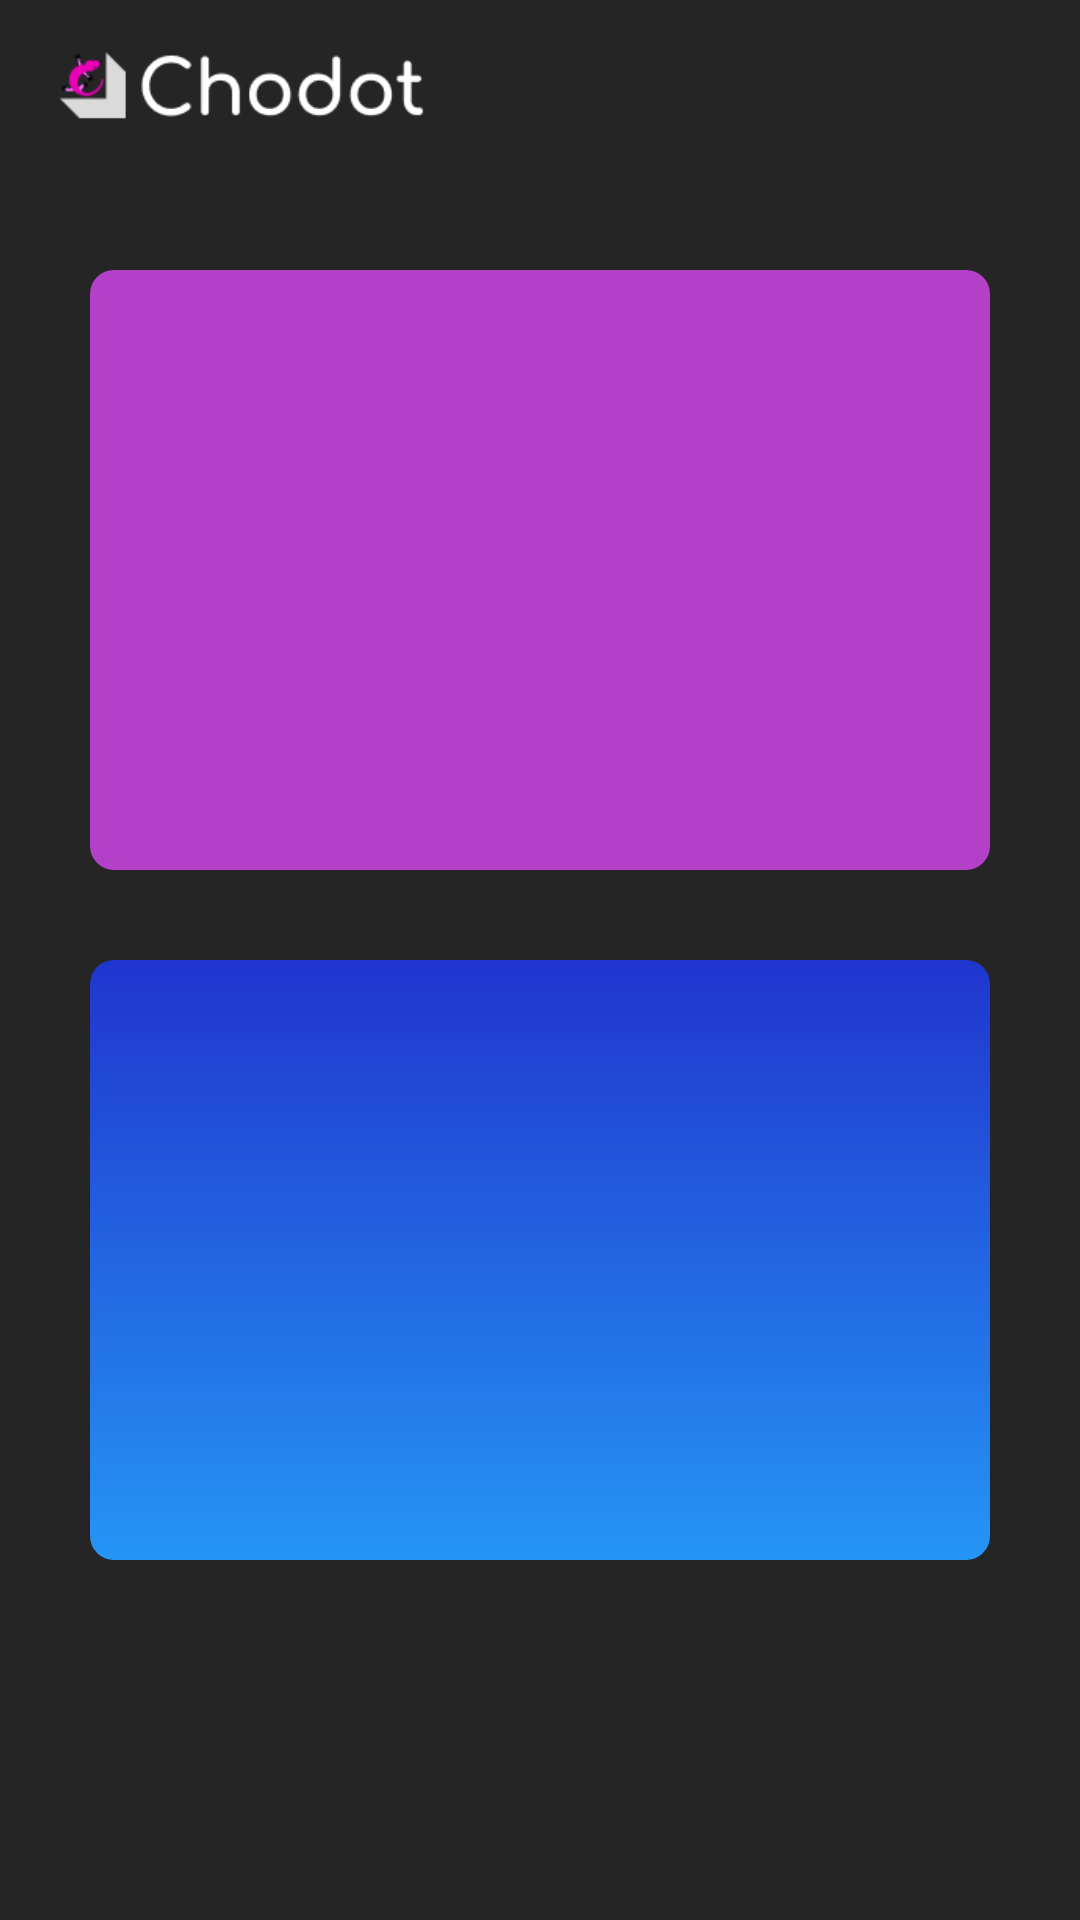

The Android layout XML behind this screen, and the referenced resources:
<!-- AndroidManifest.xml: application theme AppTheme -->
<!-- res/layout/activity_dashboard.xml -->
<?xml version="1.0" encoding="utf-8"?>
<androidx.constraintlayout.widget.ConstraintLayout
    xmlns:android="http://schemas.android.com/apk/res/android"
    xmlns:app="http://schemas.android.com/apk/res-auto"
    xmlns:tools="http://schemas.android.com/tools"
    android:layout_width="match_parent"
    android:layout_height="match_parent"
    android:background="@color/colorPrimaryBlack"
    tools:context=".Dashboard"
    >
    <LinearLayout
        android:id="@+id/linearLayout"
        android:layout_width="match_parent"
        android:layout_height="60dp"
        android:background="@drawable/bg_black_rounded"
        android:orientation="vertical"
        app:layout_constraintEnd_toEndOf="parent"
        app:layout_constraintStart_toStartOf="parent"
        app:layout_constraintTop_toTopOf="parent">

        <ImageView
            android:layout_width="142dp"
            android:layout_height="50dp"
            android:layout_marginLeft="10dp"
            android:layout_marginTop="5dp"
            android:layout_marginRight="200dp"
            android:padding="10dp"
            android:src="@drawable/logo_get">

        </ImageView>

    </LinearLayout>


    <ScrollView
        android:id="@+id/scrollView2"
        android:layout_width="match_parent"
        android:layout_height="1000dp"
        android:orientation="vertical"
        app:layout_constraintEnd_toEndOf="parent"
        app:layout_constraintHorizontal_bias="0.0"
        app:layout_constraintStart_toStartOf="parent"
        app:layout_constraintTop_toBottomOf="@+id/linearLayout"
        tools:ignore="MissingConstraints">

        <LinearLayout
            android:layout_width="match_parent"
            android:layout_height="wrap_content"
            android:orientation="vertical">

            <ImageView
                android:layout_width="match_parent"
                android:layout_height="200dp"
                android:layout_marginLeft="30dp"
                android:layout_marginTop="30dp"
                android:layout_marginRight="30dp"
                android:layout_marginBottom="30dp"
                android:background="@drawable/bg_btn_blue_primary"
                ></ImageView>

            <ImageView
                android:layout_width="match_parent"
                android:layout_height="200dp"
                android:layout_marginLeft="30dp"
                android:layout_marginRight="30dp"
                android:layout_marginBottom="30dp"
                android:background="@drawable/bg_gradient_blue_primary">
            </ImageView>

            <ImageView
                android:layout_width="match_parent"
                android:layout_height="200dp"
                android:layout_marginLeft="30dp"
                android:layout_marginRight="30dp"
                android:layout_marginBottom="30dp"
                android:background="@drawable/bg_btn_green">
            </ImageView>

            <ImageView
                android:layout_width="match_parent"
                android:layout_height="200dp"
                android:layout_marginLeft="30dp"
                android:layout_marginRight="30dp"
                android:layout_marginBottom="30dp"
                android:background="@drawable/bg_btn_blue_primary"
                ></ImageView>

        </LinearLayout>
    </ScrollView>

    <LinearLayout
        android:id="@+id/linearLayout4"
        android:layout_width="match_parent"
        android:layout_height="60dp"
        android:background="@color/colorPrimaryBlack"
        app:layout_constraintBottom_toBottomOf="parent"
        app:layout_constraintEnd_toEndOf="parent"
        app:layout_constraintStart_toStartOf="parent">

    </LinearLayout>

</androidx.constraintlayout.widget.ConstraintLayout>
<!-- resources referenced by this layout -->
<resources>
  <color name="colorPrimaryBlack">#252525</color>
  <!-- drawable bg_black_rounded (drawable) -->
  <?xml version="1.0" encoding="utf-8"?>
  <shape xmlns:android="http://schemas.android.com/apk/res/android">
      <solid
          android:color="@color/colorPrimaryBlack"/>
      <corners
          android:bottomLeftRadius="8dp"
          android:bottomRightRadius="8dp"/>
  
  </shape>
  <!-- drawable bg_btn_blue_primary (drawable) -->
  <?xml version="1.0" encoding="utf-8"?>
  <shape xmlns:android="http://schemas.android.com/apk/res/android">
  <solid
      android:color="#B440C8"/>
  <corners
      android:radius="8dp"/>
  
  </shape>
  <!-- drawable bg_gradient_blue_primary (drawable) -->
  <?xml version="1.0" encoding="utf-8"?>
  <shape xmlns:android="http://schemas.android.com/apk/res/android">
      <gradient
          android:startColor="@color/bluePrimary"
          android:endColor="@color/blueSecondary"
          android:angle="-90"/>
      <corners
          android:radius="8dp"/>
  
  </shape>
  <!-- drawable logo_get: png bitmap (drawable, 3591 bytes) -->
  <style name="AppTheme" parent="Theme.AppCompat.Light.NoActionBar">
          
          <item name="colorPrimary">@color/colorPrimary</item>
          <item name="colorPrimaryDark">@color/colorGrayPrimary</item>
          <item name="colorAccent">@color/colorAccent</item>
      </style>
  <color name="bluePrimary">#2035CE</color>
  <color name="blueSecondary">#2595F5</color>
  <color name="colorPrimary">#FFFFFF</color>
  <color name="colorGrayPrimary">#8D8D8D</color>
  <color name="colorAccent">#D81B60</color>
</resources>
